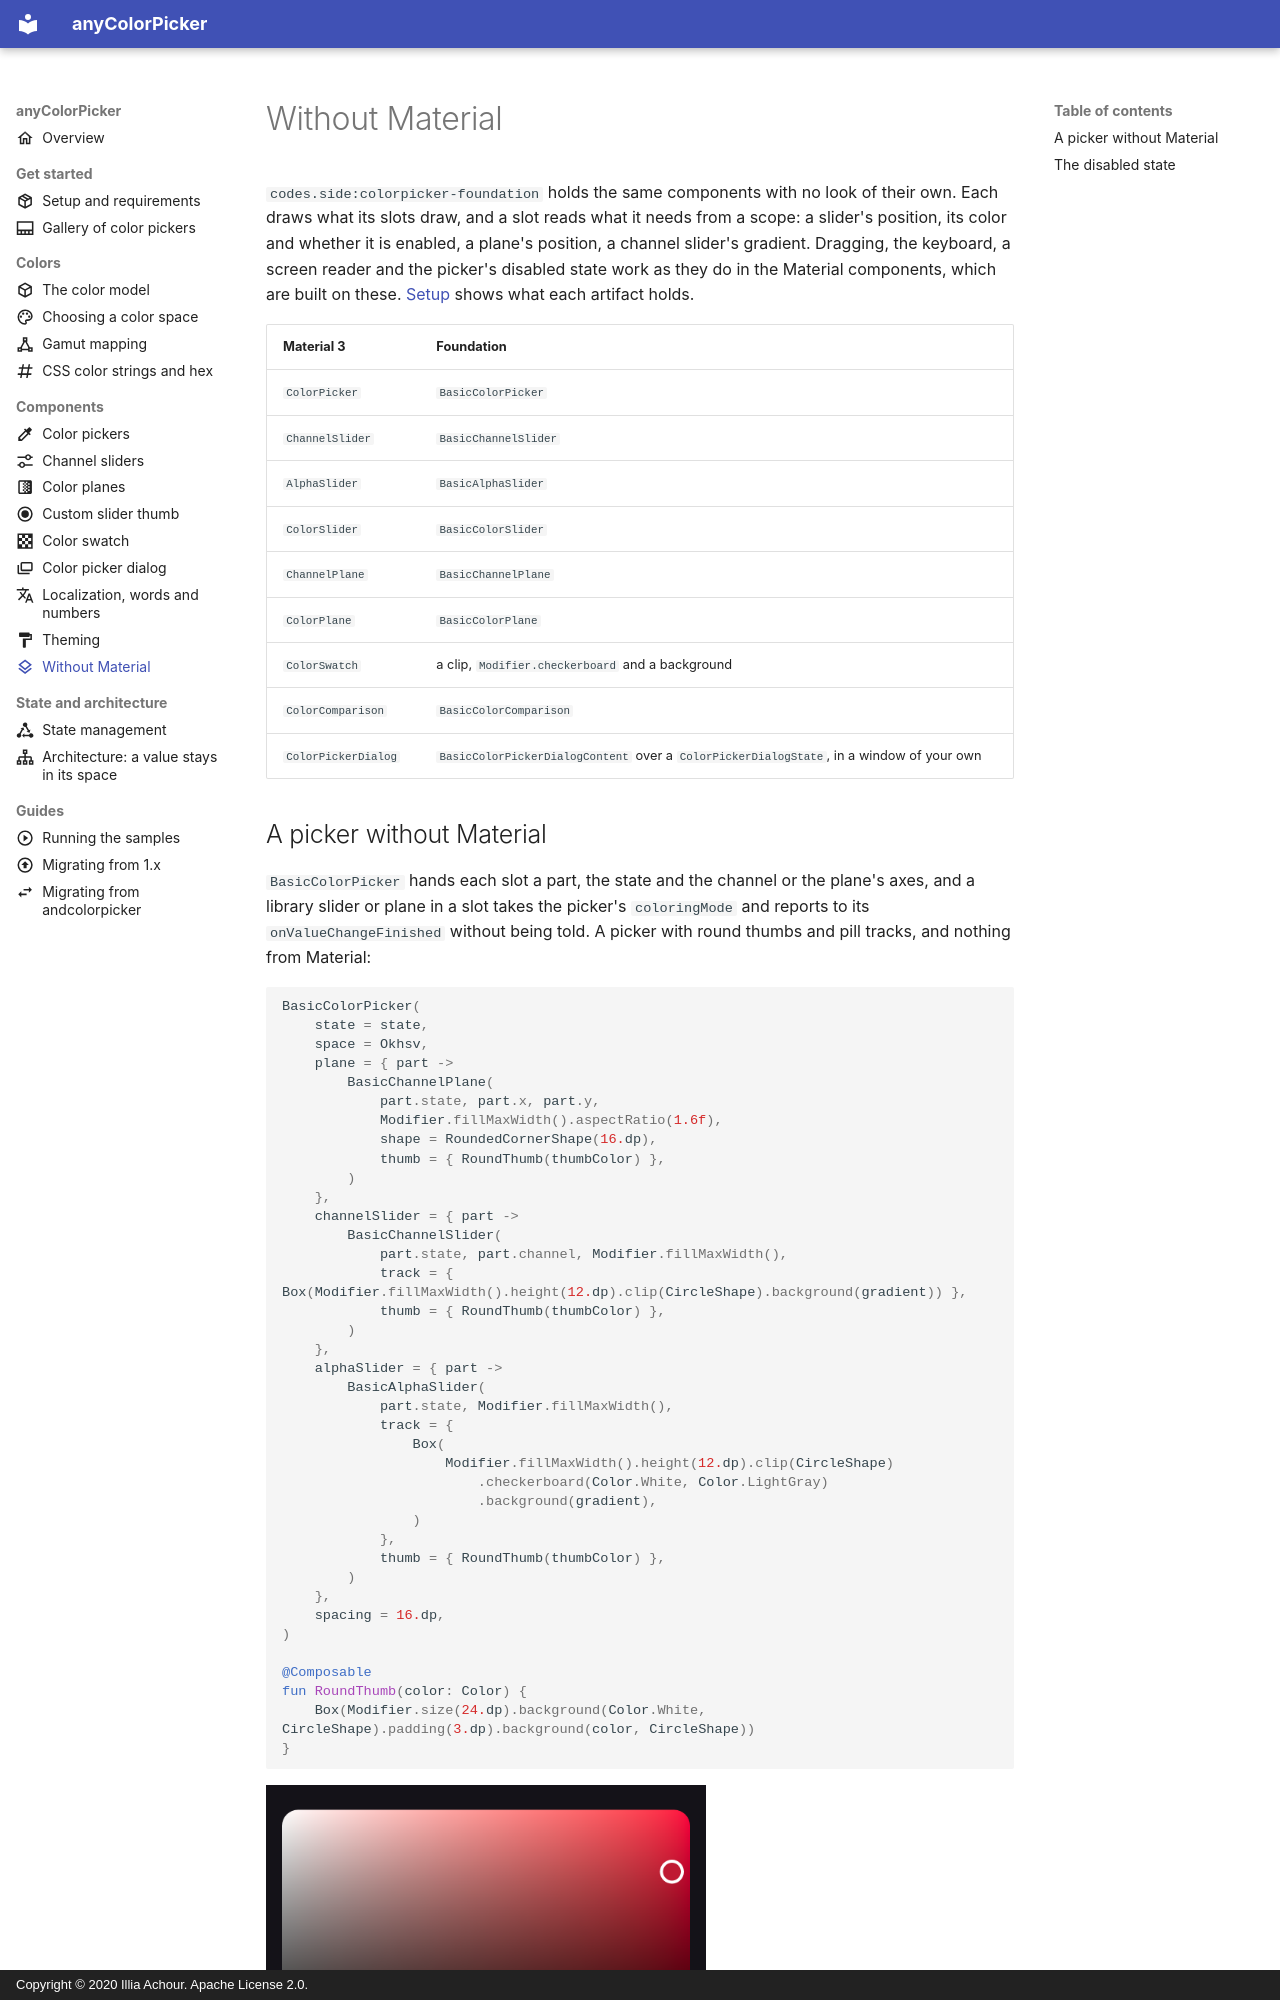

repository: side-codes/anyColorPicker · page: without-material.html · generator: mkdocs · copyright: Copyright © 2020 Illia Achour. Apache License 2.0.

---
title: "Without Material"
description: "Build a color picker for your own design system with anyColorPicker's foundation: BasicColorPicker, BasicChannelSlider and BasicChannelPlane."
icon: material/layers-outline
---

`codes.side:colorpicker-foundation` holds the same components with no look of their own. Each draws
what its slots draw, and a slot reads what it needs from a scope: a slider's position, its color and
whether it is enabled, a plane's position, a channel slider's gradient. Dragging, the keyboard, a
screen reader and the picker's disabled state work as they do in the Material components, which are
built on these. [Setup](setup.md) shows what each artifact holds.

| Material 3          | Foundation                                                                               |
|---------------------|------------------------------------------------------------------------------------------|
| `ColorPicker`       | `BasicColorPicker`                                                                       |
| `ChannelSlider`     | `BasicChannelSlider`                                                                     |
| `AlphaSlider`       | `BasicAlphaSlider`                                                                       |
| `ColorSlider`       | `BasicColorSlider`                                                                       |
| `ChannelPlane`      | `BasicChannelPlane`                                                                      |
| `ColorPlane`        | `BasicColorPlane`                                                                        |
| `ColorSwatch`       | a clip, `Modifier.checkerboard` and a background                                         |
| `ColorComparison`   | `BasicColorComparison`                                                                   |
| `ColorPickerDialog` | `BasicColorPickerDialogContent` over a `ColorPickerDialogState`, in a window of your own |
